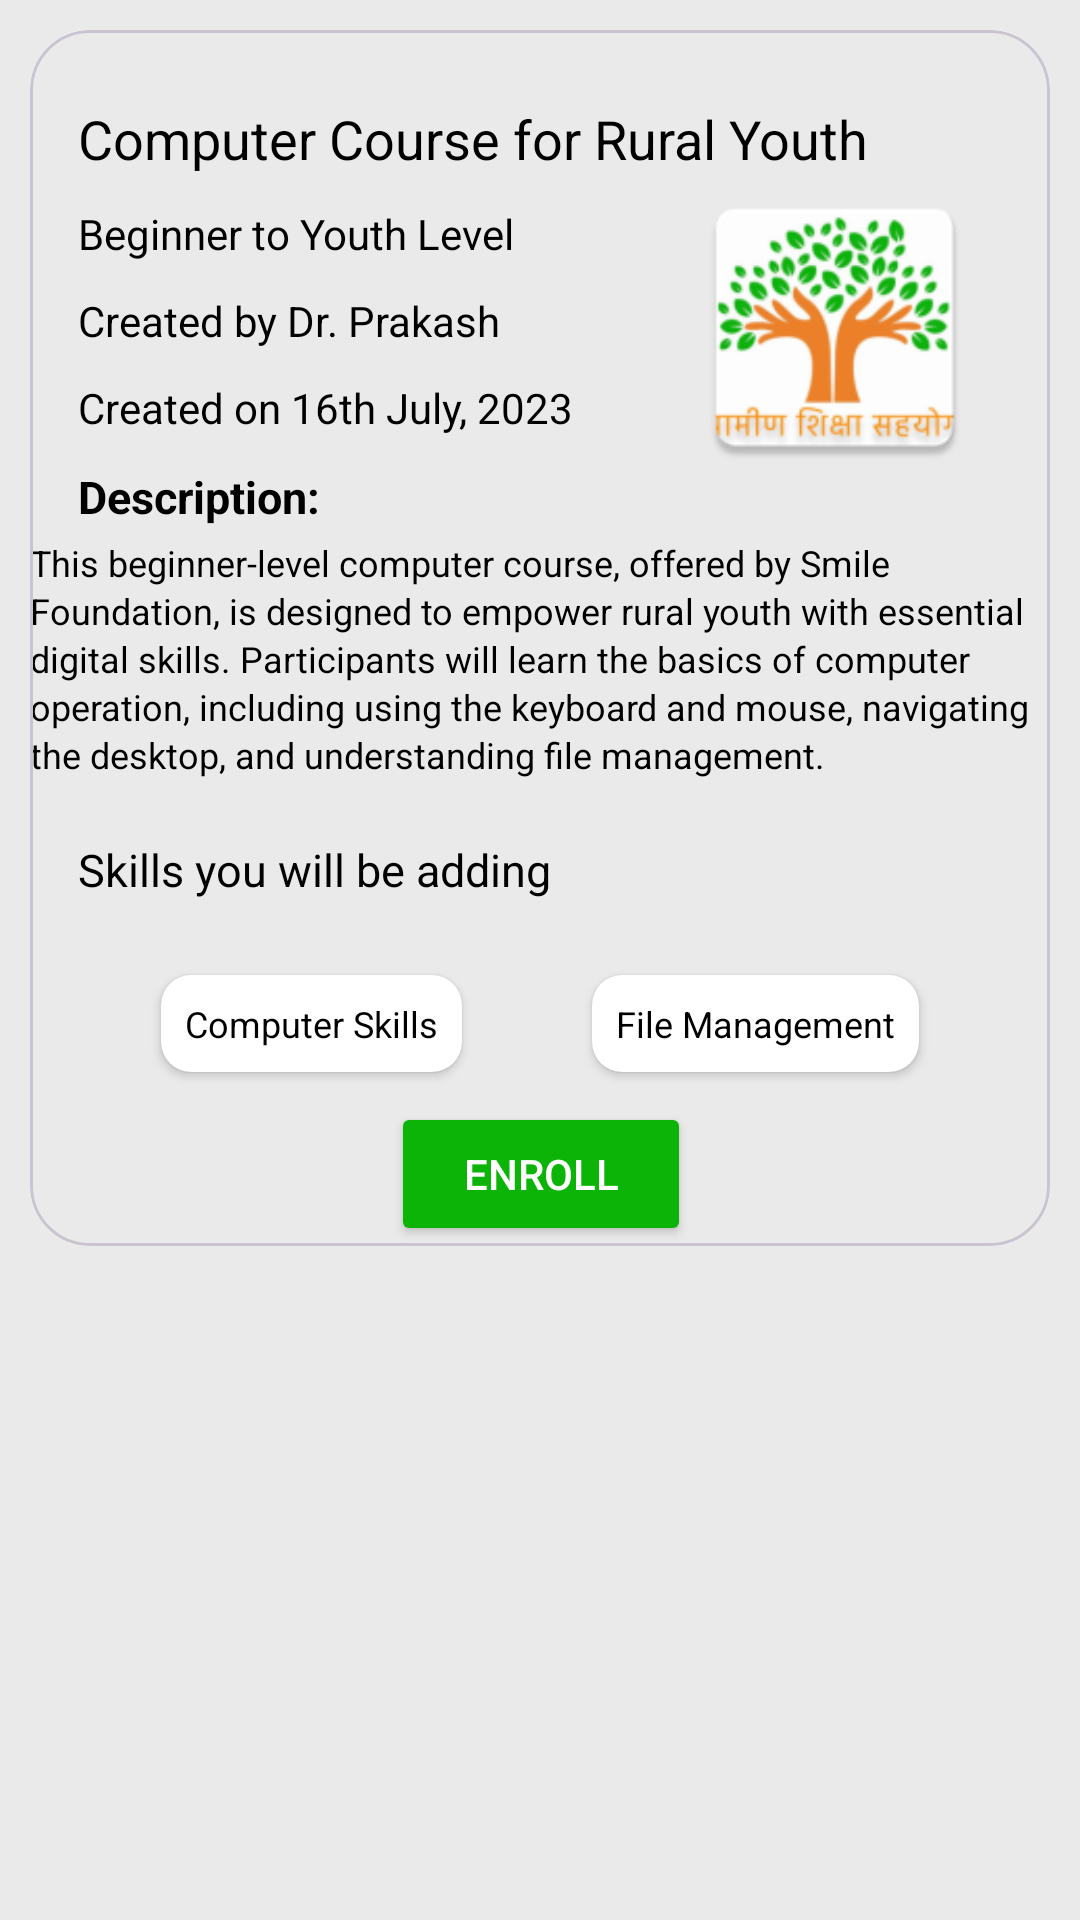

The Android layout XML behind this screen, and the referenced resources:
<!-- AndroidManifest.xml: application theme Theme.GraminShikshaSahyog -->
<!-- res/layout/courses_dialog_fragment.xml -->
<LinearLayout xmlns:android="http://schemas.android.com/apk/res/android"
    xmlns:app="http://schemas.android.com/apk/res-auto"
    xmlns:tools="http://schemas.android.com/tools"
    android:background="#EAEAEA"
    android:layout_width="match_parent"
    android:layout_height="wrap_content"
    app:cardCornerRadius="20dp"
    android:layout_gravity="center"
    android:orientation="vertical">


    <com.google.android.material.card.MaterialCardView
        android:layout_width="match_parent"
        android:layout_height="wrap_content"
        android:layout_margin="10dp"
        app:cardBackgroundColor="#EAEAEA"
        app:cardCornerRadius="20dp">

        <androidx.constraintlayout.widget.ConstraintLayout
            android:layout_width="match_parent"
            android:layout_height="match_parent"
            android:background="#EAEAEA">

            <TextView
                android:id="@+id/coursename"
                android:layout_width="wrap_content"
                android:layout_height="wrap_content"
                android:layout_marginStart="16dp"
                android:layout_marginTop="24dp"
                android:text="Computer Course for Rural Youth"
                android:textSize="18dp"
                android:textColor="@color/black"
                app:layout_constraintStart_toStartOf="parent"
                app:layout_constraintTop_toTopOf="parent" />

            <TextView
                android:id="@+id/level"
                android:layout_width="wrap_content"
                android:layout_height="wrap_content"
                android:text="Beginner to Youth Level"
                android:textColor="@color/black"
                android:textSize="14dp"
                android:layout_marginTop="10dp"
                app:layout_constraintStart_toStartOf="@+id/coursename"
                app:layout_constraintTop_toBottomOf="@+id/coursename" />

            <TextView
                android:id="@+id/author"
                android:layout_width="wrap_content"
                android:layout_height="wrap_content"
                android:text="Created by Dr. Prakash"
                android:textColor="@color/black"
                android:layout_marginTop="10dp"
                android:textSize="14dp"
                app:layout_constraintStart_toStartOf="@+id/level"
                app:layout_constraintTop_toBottomOf="@+id/level" />

            <TextView
                android:id="@+id/createdon"
                android:layout_width="wrap_content"
                android:layout_height="wrap_content"
                android:text="Created on 16th July, 2023"
                android:textColor="@color/black"
                android:layout_marginTop="10dp"
                android:textSize="14dp"
                app:layout_constraintStart_toStartOf="@+id/author"
                app:layout_constraintTop_toBottomOf="@+id/author" />

            <TextView

                android:id="@+id/textView6"
                android:layout_width="wrap_content"
                android:layout_height="wrap_content"
                android:text="Description:"
                android:textColor="@color/black"
                android:textSize="15dp"
                android:textStyle="bold"
                android:layout_marginTop="10dp"
                app:layout_constraintStart_toStartOf="@+id/createdon"
                app:layout_constraintTop_toBottomOf="@+id/createdon" />

            <TextView
                android:id="@+id/desc"
                android:layout_width="wrap_content"
                android:layout_height="wrap_content"
                android:layout_marginStart="32dp"
                android:layout_marginEnd="32dp"
                android:ems="25"
                android:lineSpacingExtra="2dp"
                android:layout_marginTop="20dp"
                android:text="This beginner-level computer course, offered by Smile Foundation, is designed to empower rural youth with essential digital skills. Participants will learn the basics of computer operation, including using the keyboard and mouse, navigating the desktop, and understanding file management."
                android:textColor="@color/black"
                android:textSize="12dp"
                app:layout_constraintEnd_toEndOf="parent"
                app:layout_constraintStart_toStartOf="parent"
                app:layout_constraintTop_toBottomOf="@+id/shapeableImageView3" />

            <TextView

                android:id="@+id/textView"
                android:layout_width="wrap_content"
                android:layout_height="wrap_content"
                android:layout_marginTop="20dp"
                android:text="Skills you will be adding"
                android:textSize="15dp"
                android:textColor="@color/black"
                android:layout_marginStart="16dp"
                app:layout_constraintStart_toStartOf="@+id/desc"
                app:layout_constraintTop_toBottomOf="@+id/desc" />

            <androidx.cardview.widget.CardView
                android:id="@+id/cardView3"
                android:layout_width="wrap_content"
                android:layout_height="wrap_content"
                app:cardCornerRadius="10dp"
                android:layout_marginTop="25dp"
                app:cardBackgroundColor="@color/white"
                app:layout_constraintEnd_toStartOf="@+id/cardView5"
                app:layout_constraintHorizontal_bias="0.5"
                app:layout_constraintStart_toStartOf="parent"
                app:layout_constraintTop_toBottomOf="@+id/textView">

                <TextView

                    android:id="@+id/skill1"
                    android:layout_width="wrap_content"
                    android:layout_height="wrap_content"
                    android:layout_margin="8dp"
                    android:text="Computer Skills"
                    android:textColor="@color/black"
                    android:textSize="12dp"
                    tools:layout_editor_absoluteX="16dp"
                    tools:layout_editor_absoluteY="351dp" />

            </androidx.cardview.widget.CardView>

            <androidx.cardview.widget.CardView
                android:id="@+id/cardView5"
                android:layout_width="wrap_content"
                android:layout_height="wrap_content"
                app:cardCornerRadius="10dp"
                app:cardBackgroundColor="@color/white"
                app:layout_constraintBottom_toBottomOf="@+id/cardView3"
                app:layout_constraintEnd_toEndOf="parent"
                app:layout_constraintHorizontal_bias="0.5"
                app:layout_constraintStart_toEndOf="@+id/cardView3"
                app:layout_constraintTop_toTopOf="@+id/cardView3">

                <TextView

                    android:id="@+id/skill2"
                    android:layout_width="wrap_content"
                    android:layout_height="wrap_content"
                    android:layout_margin="8dp"
                    android:text="File Management"
                    android:textColor="@color/black"
                    android:textSize="12dp"
                    tools:layout_editor_absoluteX="16dp"
                    tools:layout_editor_absoluteY="351dp" />

            </androidx.cardview.widget.CardView>

            <com.google.android.material.imageview.ShapeableImageView
                android:id="@+id/shapeableImageView3"
                android:layout_width="100dp"
                android:layout_height="100dp"
                android:layout_marginLeft="30dp"
                android:src="@mipmap/logo"
                app:layout_constraintBottom_toBottomOf="parent"
                app:layout_constraintEnd_toEndOf="parent"
                app:layout_constraintHorizontal_bias="0.897"
                app:layout_constraintStart_toStartOf="parent"
                app:layout_constraintTop_toTopOf="parent"
                app:layout_constraintVertical_bias="0.162" />

            <Button
                android:id="@+id/enrollbtn"
                android:layout_width="100dp"
                android:layout_height="wrap_content"
                android:text="Enroll"
                android:layout_marginTop="10dp"
                android:textColor="@color/white"
                android:backgroundTint="@color/green"
                app:layout_constraintEnd_toEndOf="parent"
                app:layout_constraintHorizontal_bias="0.501"
                app:layout_constraintStart_toStartOf="parent"
                app:layout_constraintTop_toBottomOf="@+id/cardView3" />

        </androidx.constraintlayout.widget.ConstraintLayout>


    </com.google.android.material.card.MaterialCardView>
</LinearLayout>
<!-- resources referenced by this layout -->
<resources>
  <color name="black">#FF000000</color>
  <color name="green">#0CB407</color>
  <color name="white">#FFFFFFFF</color>
  <!-- mipmap logo: webp bitmap (mipmap-hdpi, 5924 bytes) -->
  <style name="Theme.GraminShikshaSahyog" parent="Base.Theme.GraminShikshaSahyog" />
  <style name="Base.Theme.GraminShikshaSahyog" parent="Theme.Material3.DayNight.NoActionBar">
          
          
  
          <item name="android:windowLightStatusBar">true</item>
          <item name="android:statusBarColor">@color/white</item>
      </style>
</resources>
